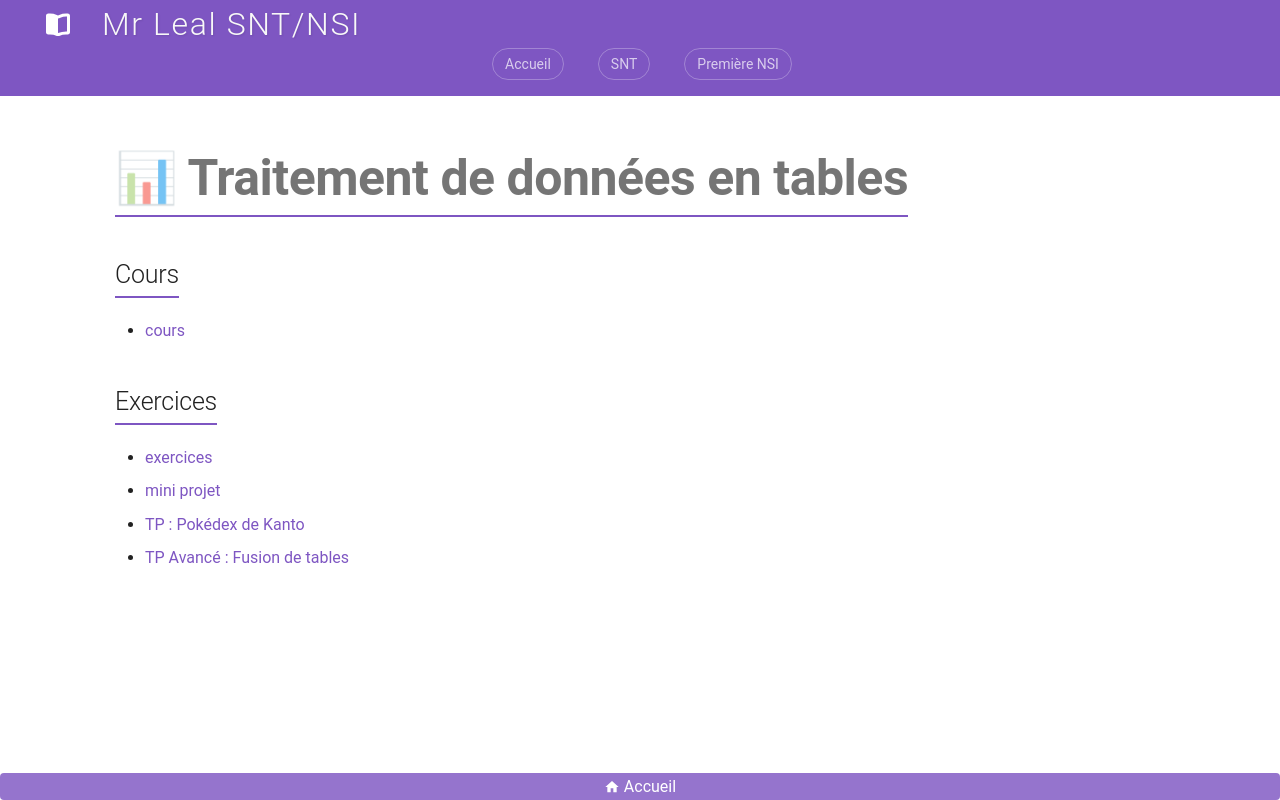

repository: jemangedespatate/projet_mkdocs · page: NSI_1/traitement_de_donnees/sommaire/index.html · generator: mkdocs

# 📊 Traitement de données en tables

## Cours

* [cours](cours.md)

## Exercices

* [exercices](exercices.md)
* [mini projet](mini_projet.md)
* [TP : Pokédex de Kanto](tp_pokemon.md)
* [TP Avancé : Fusion de tables](tp_avance_fusion.md)
